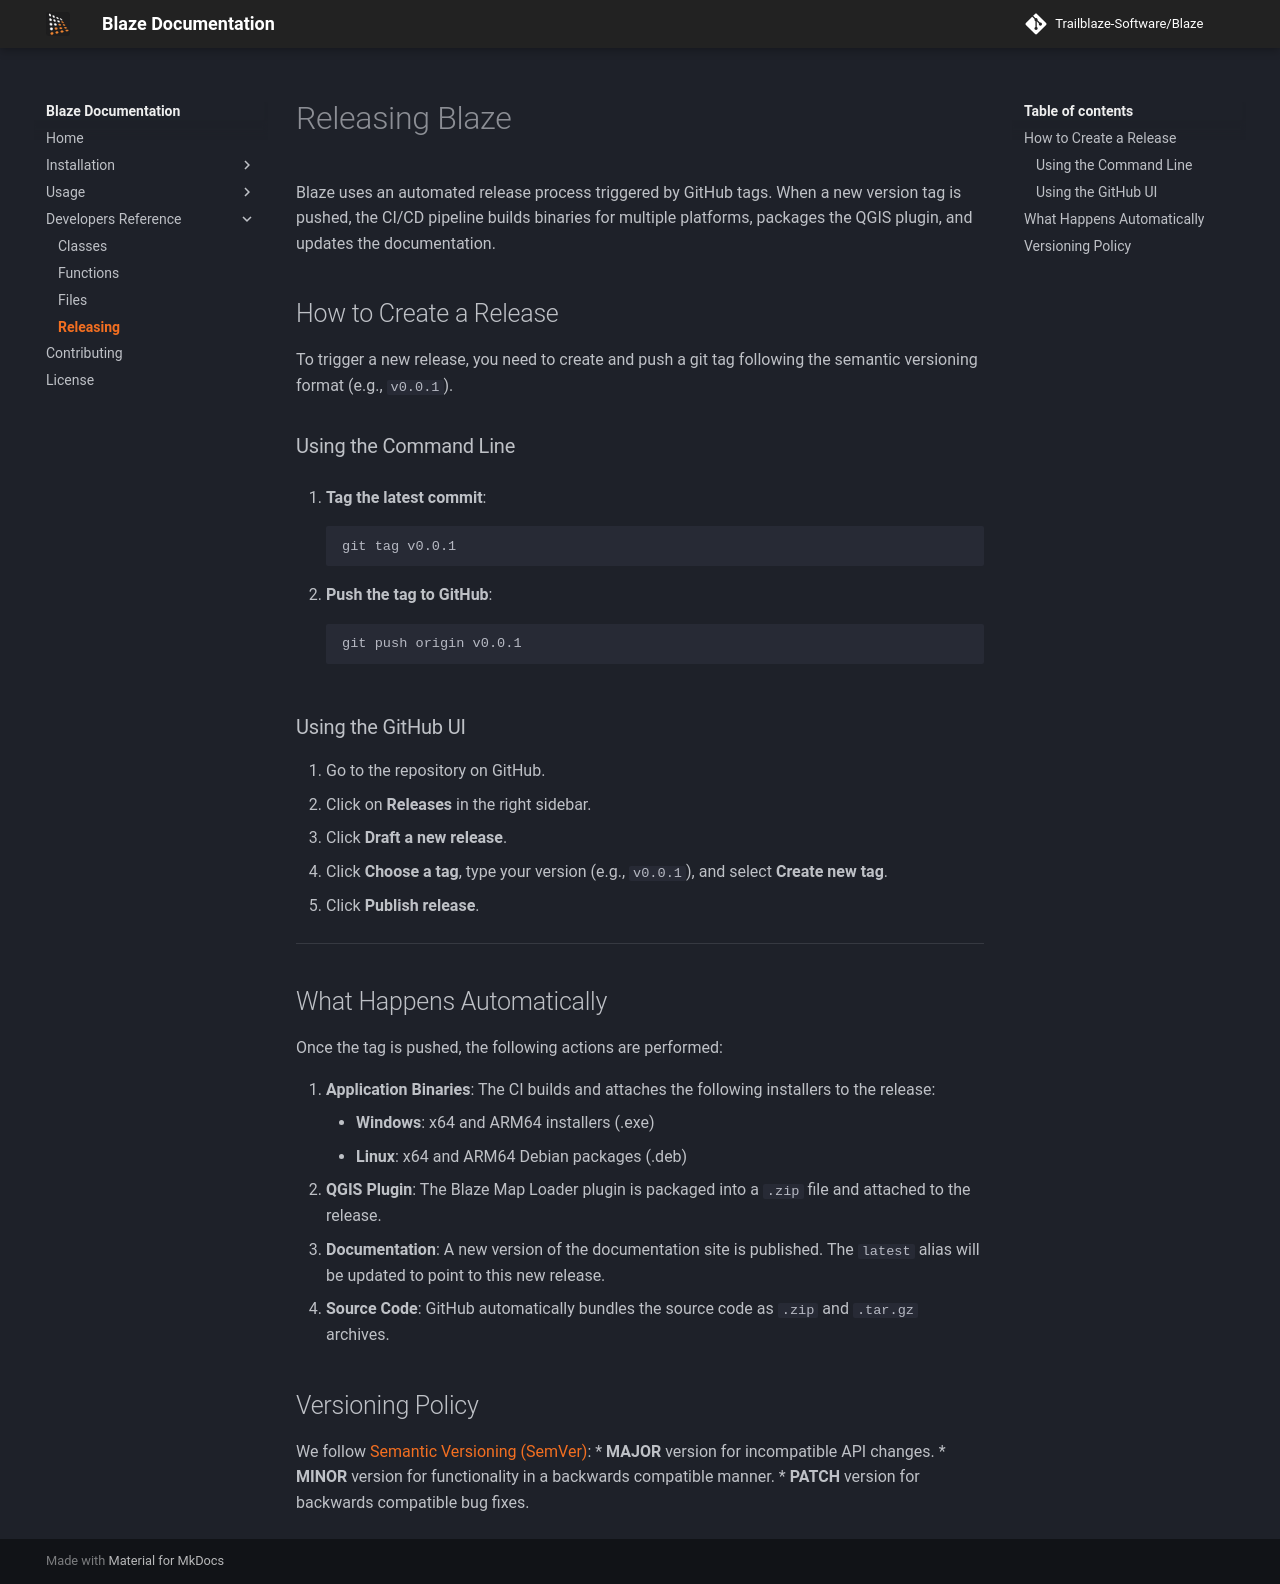

repository: Trailblaze-Software/Blaze · page: v0.3.2/reference/releasing/index.html · generator: mkdocs

# Releasing Blaze

Blaze uses an automated release process triggered by GitHub tags. When a new version tag is pushed, the CI/CD pipeline builds binaries for multiple platforms, packages the QGIS plugin, and updates the documentation.

## How to Create a Release

To trigger a new release, you need to create and push a git tag following the semantic versioning format (e.g., `v0.0.1`).

### Using the Command Line

1.  **Tag the latest commit**:
    ```bash
    git tag v0.0.1
    ```

2.  **Push the tag to GitHub**:
    ```bash
    git push origin v0.0.1
    ```

### Using the GitHub UI

1.  Go to the repository on GitHub.
2.  Click on **Releases** in the right sidebar.
3.  Click **Draft a new release**.
4.  Click **Choose a tag**, type your version (e.g., `v0.0.1`), and select **Create new tag**.
5.  Click **Publish release**.

---

## What Happens Automatically

Once the tag is pushed, the following actions are performed:

1.  **Application Binaries**: The CI builds and attaches the following installers to the release:
    *   **Windows**: x64 and ARM64 installers (.exe)
    *   **Linux**: x64 and ARM64 Debian packages (.deb)
2.  **QGIS Plugin**: The Blaze Map Loader plugin is packaged into a `.zip` file and attached to the release.
3.  **Documentation**: A new version of the documentation site is published. The `latest` alias will be updated to point to this new release.
4.  **Source Code**: GitHub automatically bundles the source code as `.zip` and `.tar.gz` archives.

## Versioning Policy

We follow [Semantic Versioning (SemVer)](https://semver.org/):
*   **MAJOR** version for incompatible API changes.
*   **MINOR** version for functionality in a backwards compatible manner.
*   **PATCH** version for backwards compatible bug fixes.
